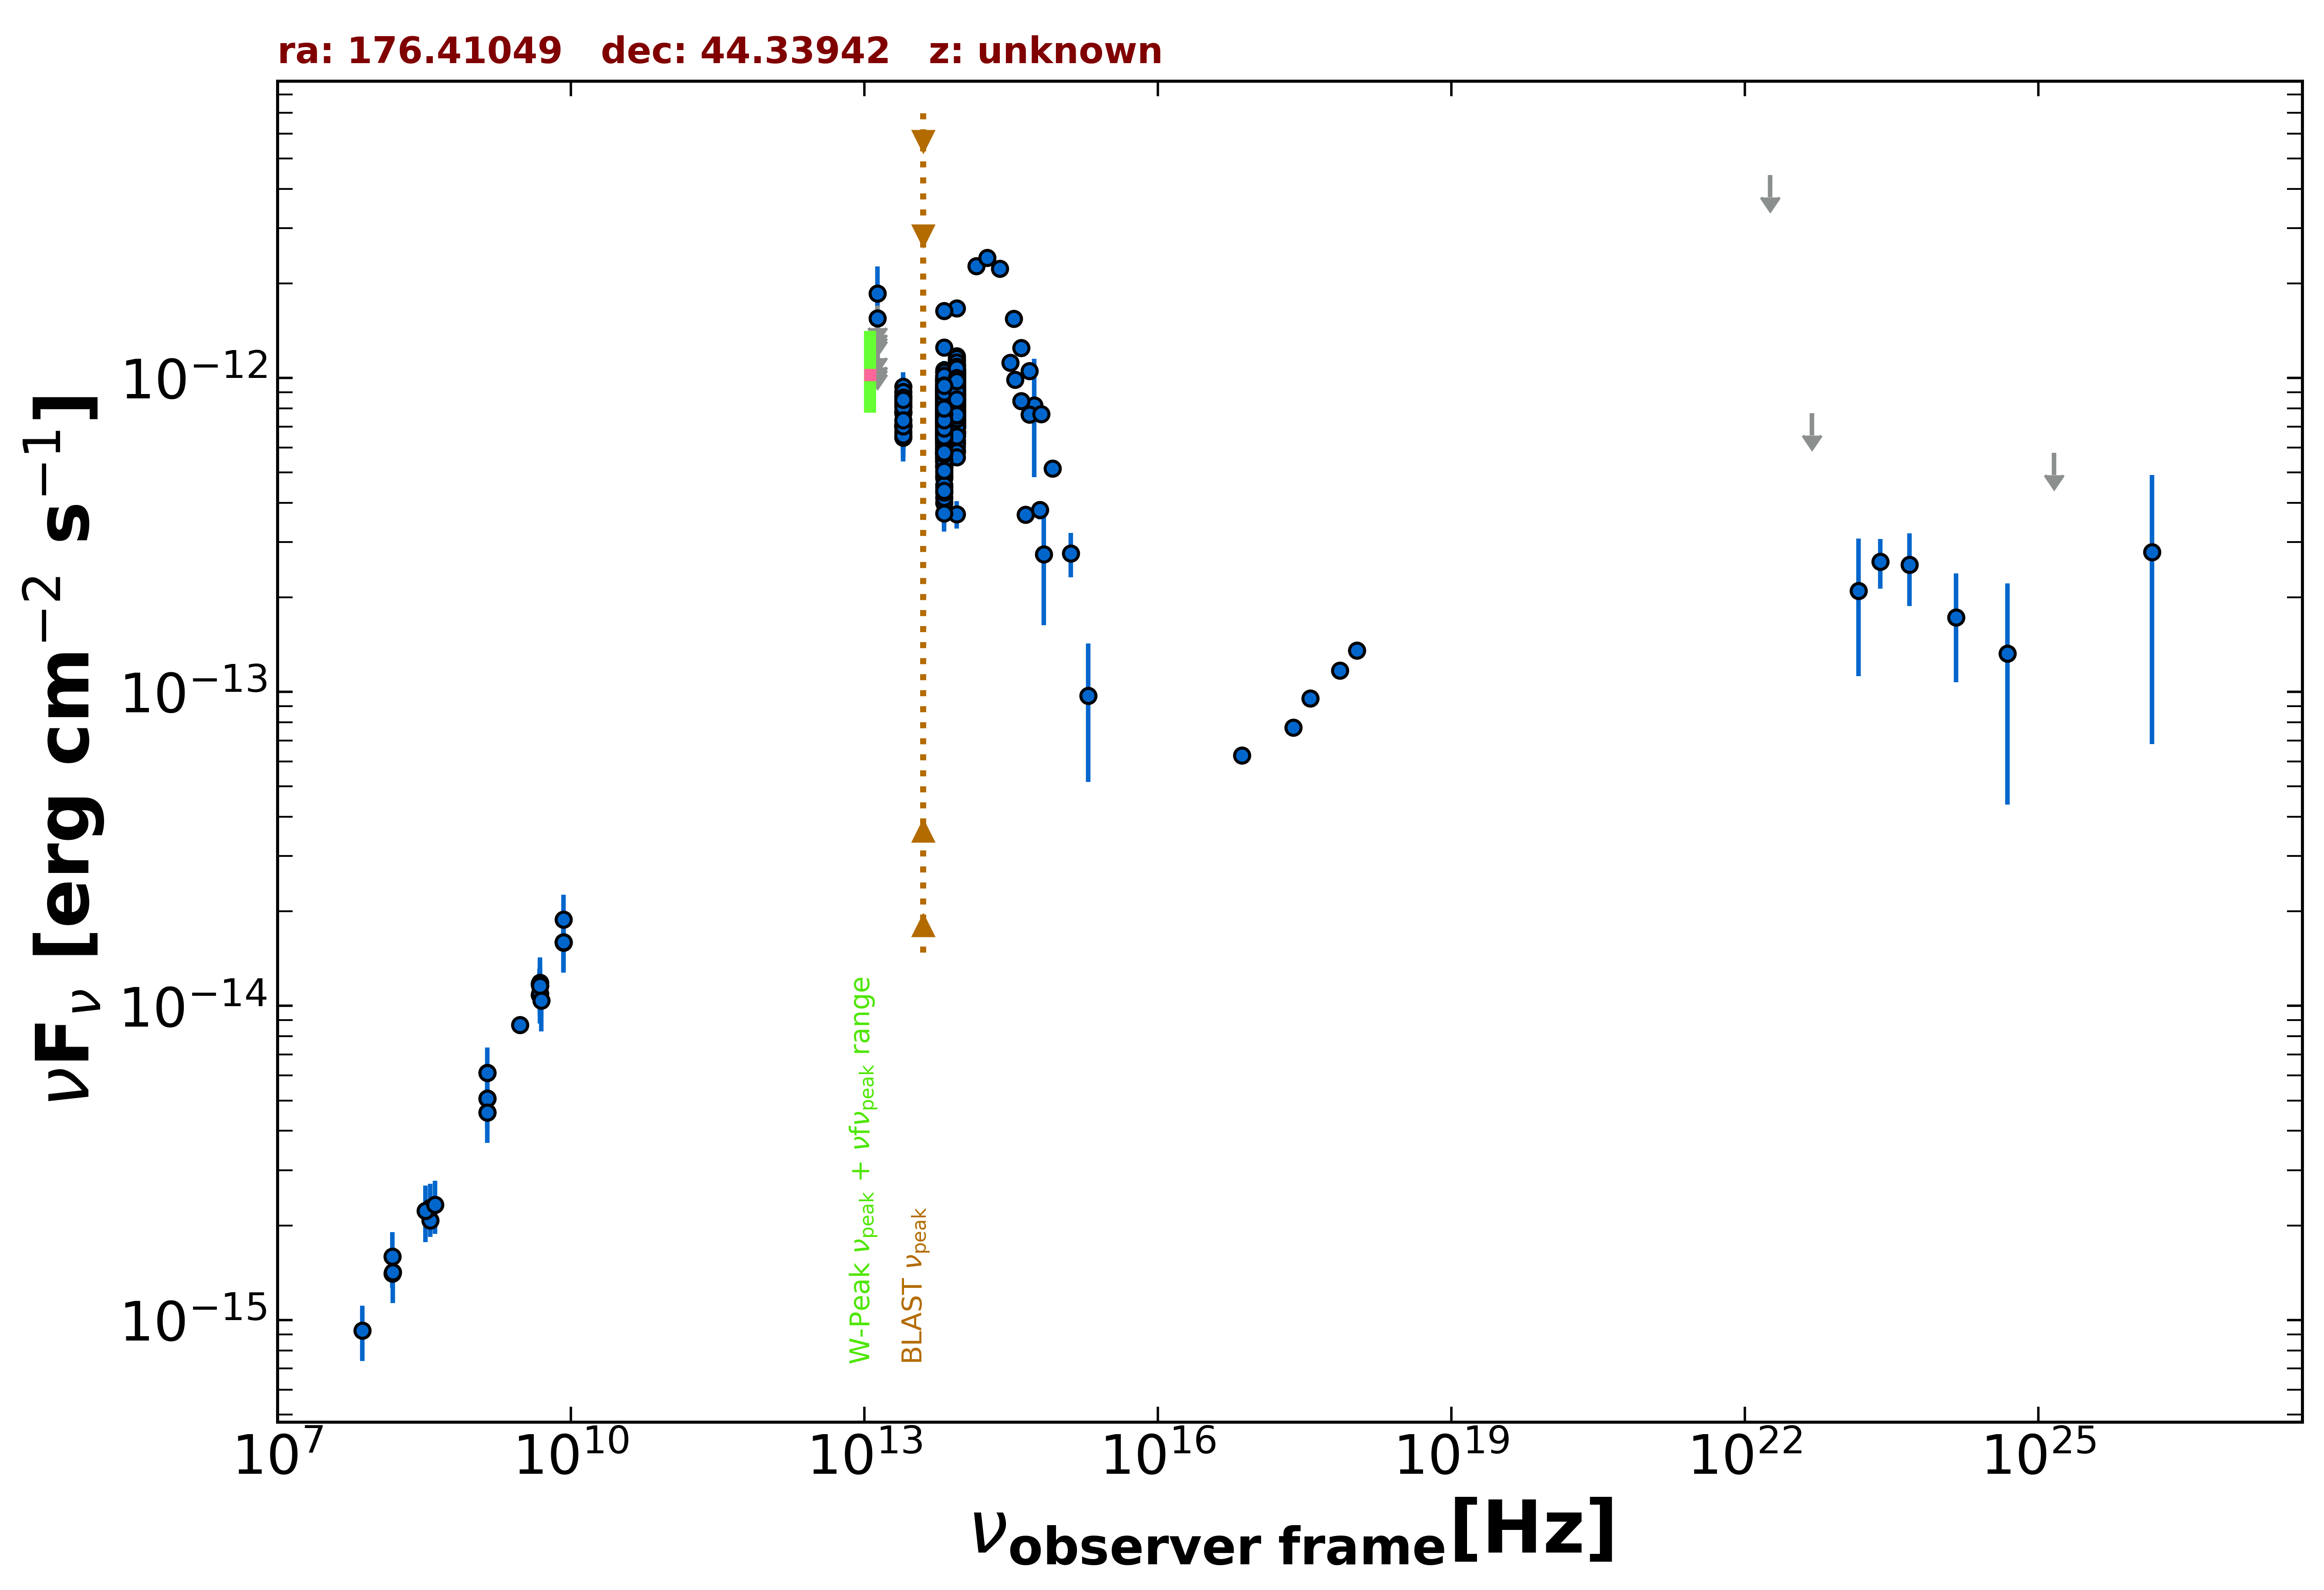

The table this chart was drawn from, first rows:
freq., flux, err_flux, MJD_start, MJD_end, flag, catalog, reference
1.400e+09, 4.582e-15, 2.000e-18, 55000, 55000, , FIRST, White et al. 1997  ApJ  475 479
1.400e+09, 5.071e-15, 1.525e-16, 55000, 55000, , NVSS, Condon et al. 1998  AJ  115  1693
3.000e+09, 8.713e-15, 5.600e-17, 55000, 55000, , VLASSQL, Gordon et al. 2021  ApJS  255  30
2.418e+17, 7.712e-14, 0.000e+00, 55000, 55000, , Chandra-CSC2, Evans et al. 2010  ApJS  189  37
1.088e+18, 1.356e-13, 0.000e+00, 55000, 55000, , Chandra-CSC2, Evans et al. 2010  ApJS  189  37
3.627e+17, 9.534e-14, 0.000e+00, 55000, 55000, , Chandra-CSC2, Evans et al. 2010  ApJS  189  37
7.253e+17, 1.169e-13, 0.000e+00, 55000, 55000, , Chandra-CSC2, Evans et al. 2010  ApJS  189  37
7.253e+16, 6.273e-14, 0.000e+00, 55000, 55000, , Chandra-CSC2, Evans et al. 2010  ApJS  189  37
1.500e+08, 1.404e-15, 1.400e-16, 55000, 55000, , TGSS150, Intema et al. 2017  A&A  598  A781
8.400e+09, 1.592e-14, 0.000e+00, 55000, 55000, , CRATES, Healey et al. 2007  ApJS  171  61
4.800e+09, 1.085e-14, 9.610e-16, 55000, 55000, , GB6, Gregory et al. 1996  ApJS  103  427
4.800e+09, 1.176e-14, 1.390e-15, 55000, 55000, , GB87, Gregory et al. 1992  VizieR  VIII/14/j20…
4.850e+09, 1.159e-14, 0.000e+00, 55000, 55000, , NORTH20, White and Becker  1992  ApJS  79  331
1.400e+09, 6.132e-15, 0.000e+00, 55000, 55000, , NORTH20, White and Becker  1992  ApJS  79  331
3.650e+08, 2.073e-15, 0.000e+00, 55000, 55000, , NORTH20, White and Becker  1992  ApJS  79  331
1.389e+14, 2.275e-12, 8.400e-14, 55000, 55000, , 2MASS, Skrutskie et al. 2006  AJ  131  1163
1.804e+14, 2.415e-12, 1.515e-13, 55000, 55000, , 2MASS, Skrutskie et al. 2006  AJ  131  1163
2.427e+14, 2.233e-12, 1.050e-13, 55000, 55000, , 2MASS, Skrutskie et al. 2006  AJ  131  1163
8.817e+13, 9.020e-13, 3.200e-15, 55000, 55000, , UNWISE, Schlafly et al. 2019  ApJS  240  30
6.517e+13, 8.282e-13, 4.300e-15, 55000, 55000, , UNWISE, Schlafly et al. 2019  ApJS  240  30
8.817e+13, 9.507e-13, 2.190e-14, 55000, 55000, , WISE, Wright et al. 2010  AJ  140  1868
6.517e+13, 8.415e-13, 1.940e-14, 55000, 55000, , WISE, Wright et al. 2010  AJ  140  1868
2.498e+13, 7.726e-13, 3.915e-14, 55000, 55000, , WISE, Wright et al. 2010  AJ  140  1868
1.363e+13, 9.549e-13, 1.216e-13, 55000, 55000, , WISE, Wright et al. 2010  AJ  140  1868
8.817e+13, 9.648e-13, 3.460e-14, 57353, 57353, , NEOWISE, Mainzer et al. 2014  ApJ  792  30
6.517e+13, 8.163e-13, 5.570e-14, 57353, 57353, , NEOWISE, Mainzer et al. 2014  ApJ  792  30
8.817e+13, 9.516e-13, 3.505e-14, 57354, 57354, , NEOWISE, Mainzer et al. 2014  ApJ  792  30
6.517e+13, 8.619e-13, 4.925e-14, 57354, 57354, , NEOWISE, Mainzer et al. 2014  ApJ  792  30
8.817e+13, 9.046e-13, 3.665e-14, 57354, 57354, , NEOWISE, Mainzer et al. 2014  ApJ  792  30
6.517e+13, 9.608e-13, 4.975e-14, 57354, 57354, , NEOWISE, Mainzer et al. 2014  ApJ  792  30
8.817e+13, 9.394e-13, 3.810e-14, 57354, 57354, , NEOWISE, Mainzer et al. 2014  ApJ  792  30
6.517e+13, 9.151e-13, 6.410e-14, 57354, 57354, , NEOWISE, Mainzer et al. 2014  ApJ  792  30
8.817e+13, 9.206e-13, 3.390e-14, 57354, 57354, , NEOWISE, Mainzer et al. 2014  ApJ  792  30
6.517e+13, 8.595e-13, 4.595e-14, 57354, 57354, , NEOWISE, Mainzer et al. 2014  ApJ  792  30
8.817e+13, 1.136e-12, 4.600e-14, 57354, 57354, , NEOWISE, Mainzer et al. 2014  ApJ  792  30
6.517e+13, 8.893e-13, 5.000e-14, 57354, 57354, , NEOWISE, Mainzer et al. 2014  ApJ  792  30
8.817e+13, 9.657e-13, 3.655e-14, 57354, 57354, , NEOWISE, Mainzer et al. 2014  ApJ  792  30
6.517e+13, 8.723e-13, 4.180e-14, 57354, 57354, , NEOWISE, Mainzer et al. 2014  ApJ  792  30
8.817e+13, 9.317e-13, 3.520e-14, 57354, 57354, , NEOWISE, Mainzer et al. 2014  ApJ  792  30
6.517e+13, 8.926e-13, 4.195e-14, 57354, 57354, , NEOWISE, Mainzer et al. 2014  ApJ  792  30
8.817e+13, 1.025e-12, 3.885e-14, 57354, 57354, , NEOWISE, Mainzer et al. 2014  ApJ  792  30
6.517e+13, 8.803e-13, 4.625e-14, 57354, 57354, , NEOWISE, Mainzer et al. 2014  ApJ  792  30
8.817e+13, 9.828e-13, 3.825e-14, 57354, 57354, , NEOWISE, Mainzer et al. 2014  ApJ  792  30
6.517e+13, 8.659e-13, 5.105e-14, 57354, 57354, , NEOWISE, Mainzer et al. 2014  ApJ  792  30
8.817e+13, 8.575e-13, 3.790e-14, 57353, 57353, , NEOWISE, Mainzer et al. 2014  ApJ  792  30
6.517e+13, 9.868e-13, 6.110e-14, 57353, 57353, , NEOWISE, Mainzer et al. 2014  ApJ  792  30
8.817e+13, 9.038e-13, 3.495e-14, 57353, 57353, , NEOWISE, Mainzer et al. 2014  ApJ  792  30
6.517e+13, 8.723e-13, 4.260e-14, 57353, 57353, , NEOWISE, Mainzer et al. 2014  ApJ  792  30
8.817e+13, 9.684e-13, 3.675e-14, 57354, 57354, , NEOWISE, Mainzer et al. 2014  ApJ  792  30
6.517e+13, 8.376e-13, 4.940e-14, 57354, 57354, , NEOWISE, Mainzer et al. 2014  ApJ  792  30
8.817e+13, 7.580e-13, 3.425e-14, 57721, 57721, , NEOWISE, Mainzer et al. 2014  ApJ  792  30
6.517e+13, 4.005e-13, 6.145e-14, 57721, 57721, , NEOWISE, Mainzer et al. 2014  ApJ  792  30
8.817e+13, 8.288e-13, 3.745e-14, 57721, 57721, , NEOWISE, Mainzer et al. 2014  ApJ  792  30
6.517e+13, 7.275e-13, 6.240e-14, 57721, 57721, , NEOWISE, Mainzer et al. 2014  ApJ  792  30
8.817e+13, 3.682e-13, 3.705e-14, 57721, 57721, , NEOWISE, Mainzer et al. 2014  ApJ  792  30
6.517e+13, 3.704e-13, 4.580e-14, 57721, 57721, , NEOWISE, Mainzer et al. 2014  ApJ  792  30
8.817e+13, 7.615e-13, 4.350e-14, 57720, 57720, , NEOWISE, Mainzer et al. 2014  ApJ  792  30
6.517e+13, 7.006e-13, 4.000e-14, 57720, 57720, , NEOWISE, Mainzer et al. 2014  ApJ  792  30
8.817e+13, 7.299e-13, 3.230e-14, 57721, 57721, , NEOWISE, Mainzer et al. 2014  ApJ  792  30
6.517e+13, 6.377e-13, 4.170e-14, 57721, 57721, , NEOWISE, Mainzer et al. 2014  ApJ  792  30
... 727 more rows
